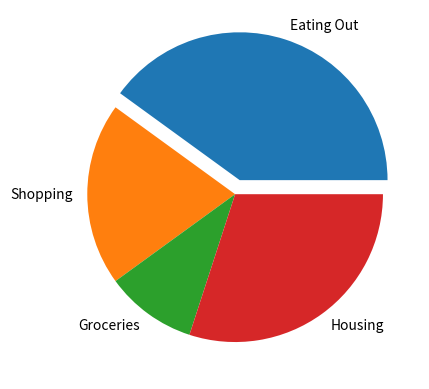

This figure's Python source:
import matplotlib.pyplot as plt

Y = [40, 20, 10, 30]
labels = ["Eating Out", "Shopping", "Groceries", "Housing"]
explode = [0.1, 0, 0, 0]	# 하나의 파이를 분리하여 표시한다.

plt.pie(Y, labels = labels, explode = explode)	# 파이 챠트
plt.show() 
